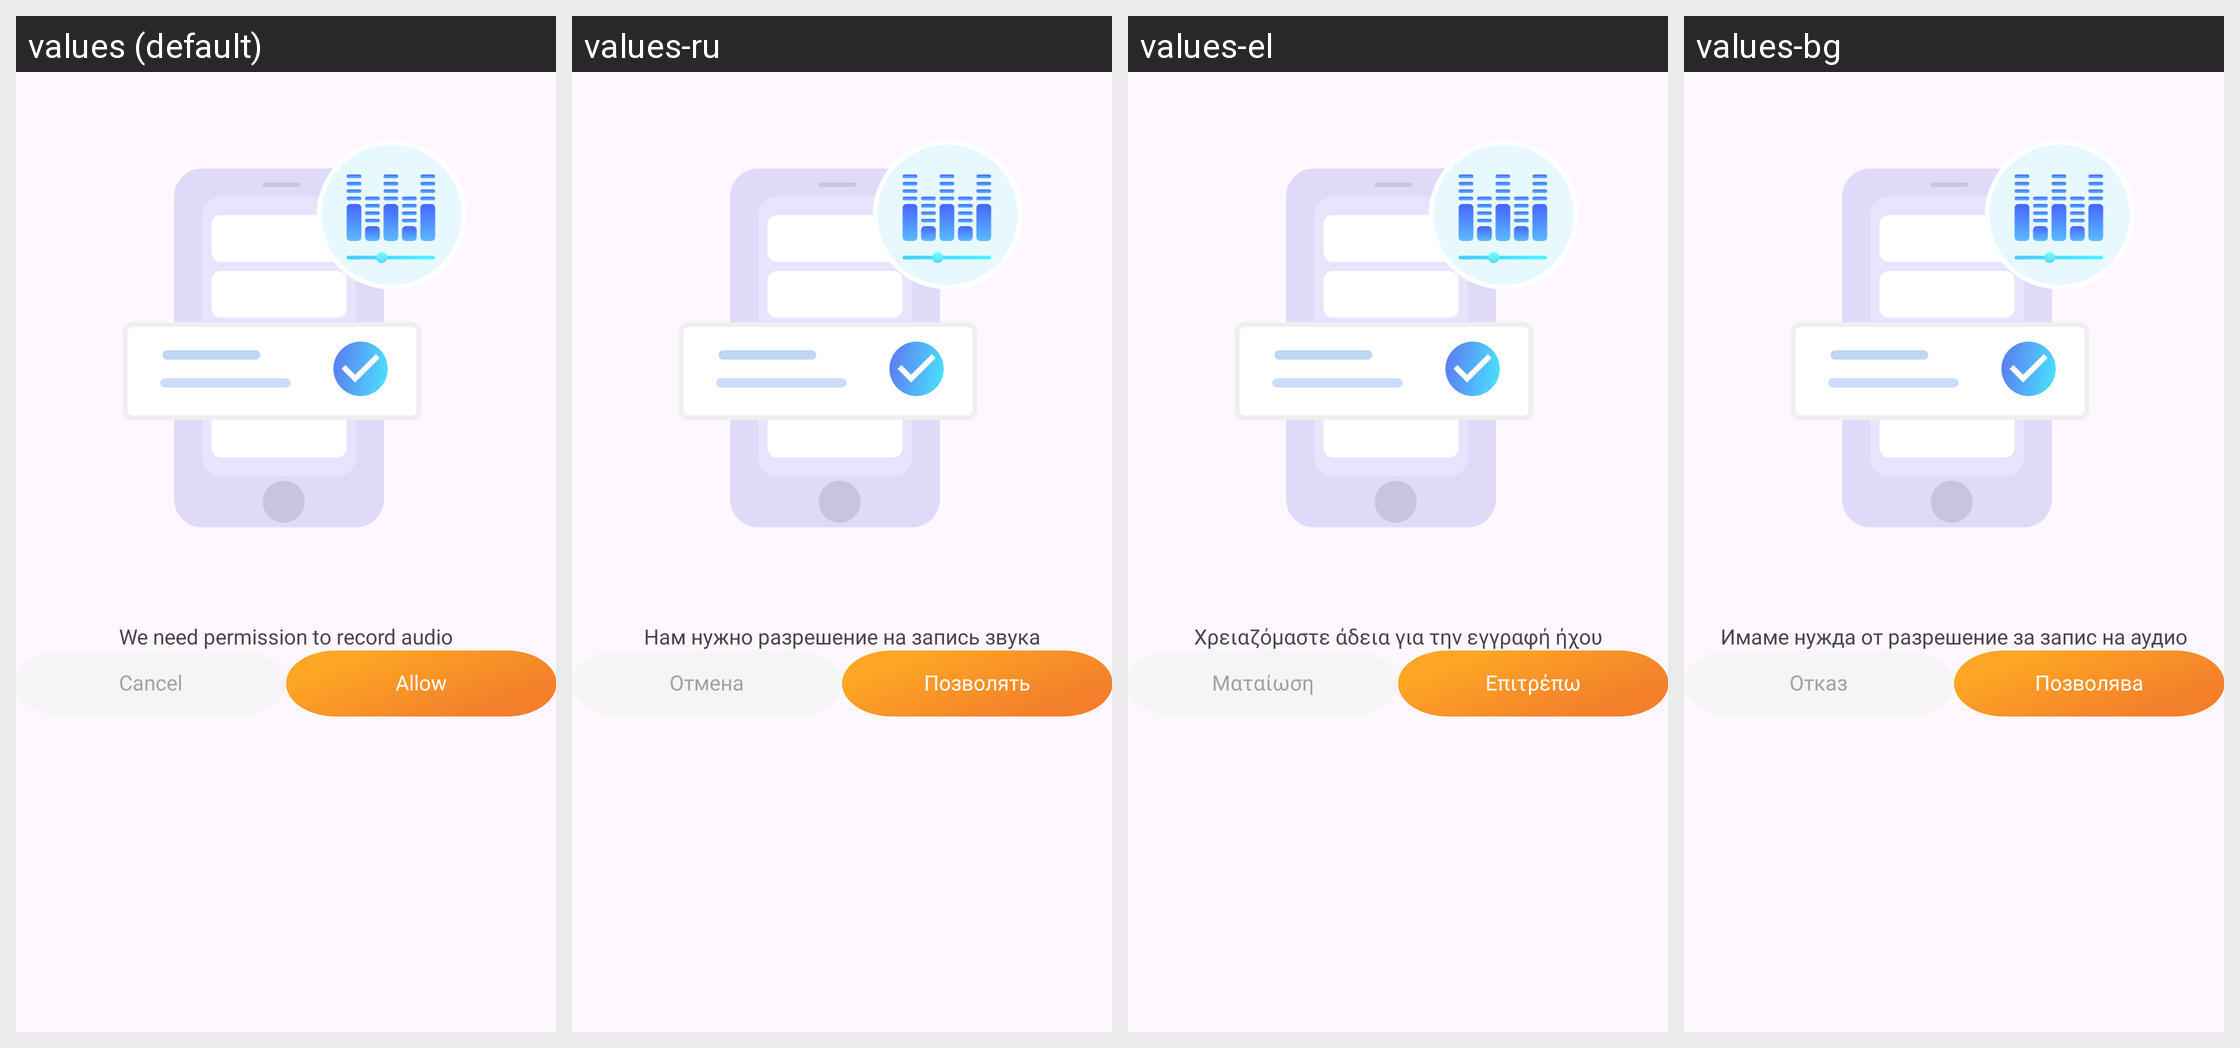

Translations of the strings shown on this Android screen, per locale in the grid:
Android screen res/layout/dialog_record_pms.xml rendered under 4 locales, left to right: values (default), values-ru, values-el, values-bg. Device: Nexus 5 (rendered at 1080×1920; each locale shown at half size, 540×960, under a caption strip naming it); theme Theme.App.
Other locales in the repository, not shown: values-ar, values-cs, values-de, values-es, values-fr, values-hi, values-id, values-in, values-it, values-ja, values-ko, values-nl, values-pl, values-pt, values-ro, values-sv, values-th, values-vi, values-zh-rCN, values-zh-rTW.
Strings drawn on this screen, with the default value and each locale's value (text and hints the layout hard-codes, and strings that could not be matched under every locale, appear in the picture but are not listed):

txt_record_pms
  values: We need permission to record audio
  values-ru: Нам нужно разрешение на запись звука
  values-el: Χρειαζόμαστε άδεια για την εγγραφή ήχου
  values-bg: Имаме нужда от разрешение за запис на аудио

cancel
  values: Cancel
  values-ru: Отмена
  values-el: Ματαίωση
  values-bg: Отказ

allow
  values: Allow
  values-ru: Позволять
  values-el: Επιτρέπω
  values-bg: Позволява
